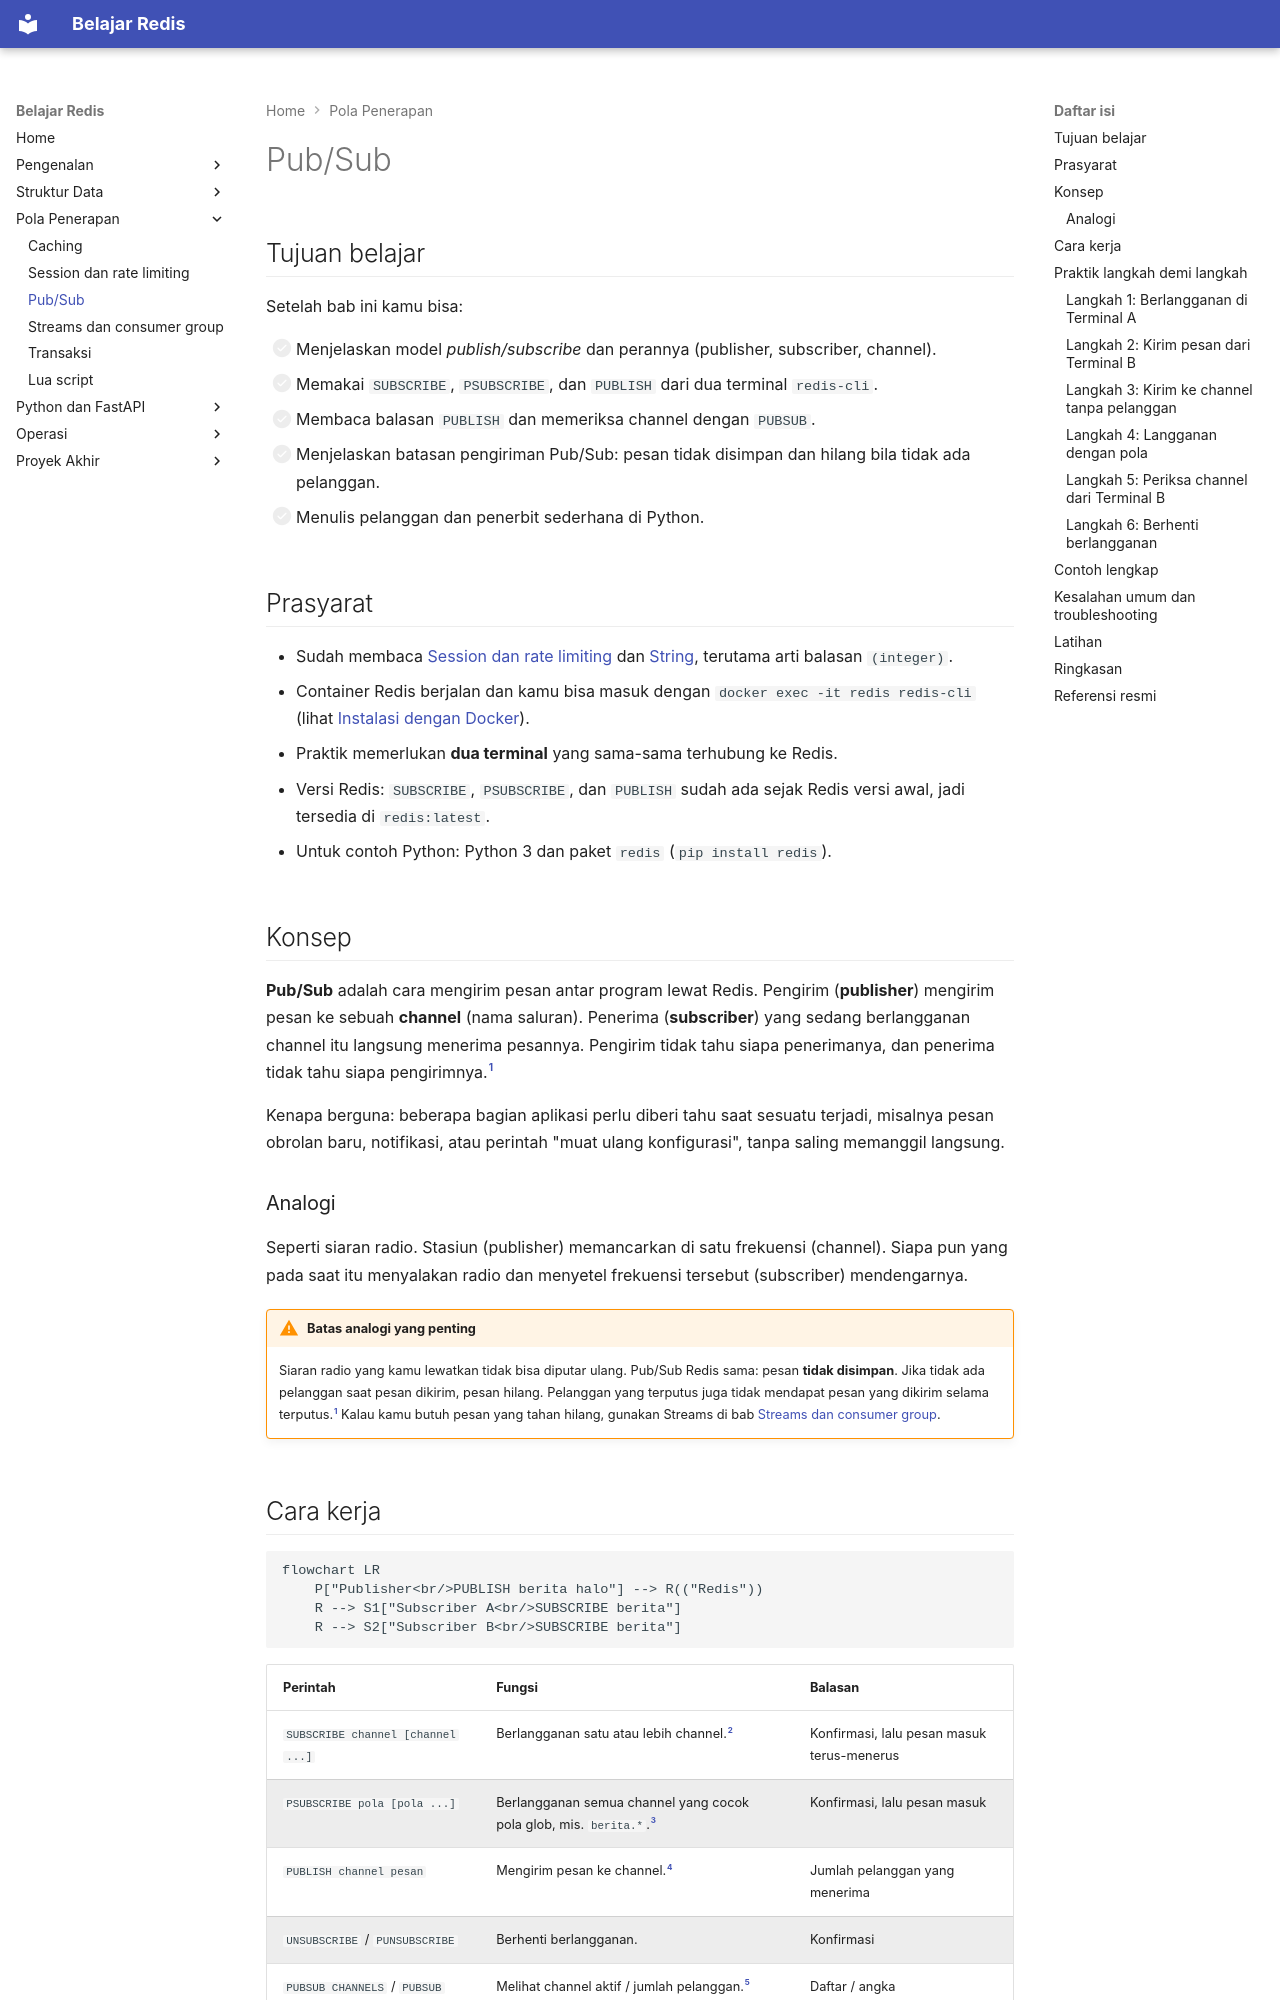

repository: TopekoX/materi-redis · page: pola-aplikasi/pub-sub/index.html · generator: mkdocs

# Pub/Sub

## Tujuan belajar

Setelah bab ini kamu bisa:

- [ ] Menjelaskan model *publish/subscribe* dan perannya (publisher, subscriber, channel).
- [ ] Memakai `SUBSCRIBE`, `PSUBSCRIBE`, dan `PUBLISH` dari dua terminal `redis-cli`.
- [ ] Membaca balasan `PUBLISH` dan memeriksa channel dengan `PUBSUB`.
- [ ] Menjelaskan batasan pengiriman Pub/Sub: pesan tidak disimpan dan hilang bila tidak ada pelanggan.
- [ ] Menulis pelanggan dan penerbit sederhana di Python.

## Prasyarat

- Sudah membaca [Session dan rate limiting](session-dan-rate-limiting.md) dan [String](../struktur-data/string.md), terutama arti balasan `(integer)`.
- Container Redis berjalan dan kamu bisa masuk dengan `docker exec -it redis redis-cli` (lihat [Instalasi dengan Docker](../pengenalan/instalasi-dengan-docker.md)).
- Praktik memerlukan **dua terminal** yang sama-sama terhubung ke Redis.
- Versi Redis: `SUBSCRIBE`, `PSUBSCRIBE`, dan `PUBLISH` sudah ada sejak Redis versi awal, jadi tersedia di `redis:latest`.
- Untuk contoh Python: Python 3 dan paket `redis` (`pip install redis`).

## Konsep

**Pub/Sub** adalah cara mengirim pesan antar program lewat Redis. Pengirim (**publisher**) mengirim pesan ke sebuah **channel** (nama saluran). Penerima (**subscriber**) yang sedang berlangganan channel itu langsung menerima pesannya. Pengirim tidak tahu siapa penerimanya, dan penerima tidak tahu siapa pengirimnya.[^1]

Kenapa berguna: beberapa bagian aplikasi perlu diberi tahu saat sesuatu terjadi, misalnya pesan obrolan baru, notifikasi, atau perintah "muat ulang konfigurasi", tanpa saling memanggil langsung.

### Analogi

Seperti siaran radio. Stasiun (publisher) memancarkan di satu frekuensi (channel). Siapa pun yang pada saat itu menyalakan radio dan menyetel frekuensi tersebut (subscriber) mendengarnya.

!!! warning "Batas analogi yang penting"
    Siaran radio yang kamu lewatkan tidak bisa diputar ulang. Pub/Sub Redis sama: pesan **tidak disimpan**. Jika tidak ada pelanggan saat pesan dikirim, pesan hilang. Pelanggan yang terputus juga tidak mendapat pesan yang dikirim selama terputus.[^1] Kalau kamu butuh pesan yang tahan hilang, gunakan Streams di bab [Streams dan consumer group](streams-consumer-group.md).
